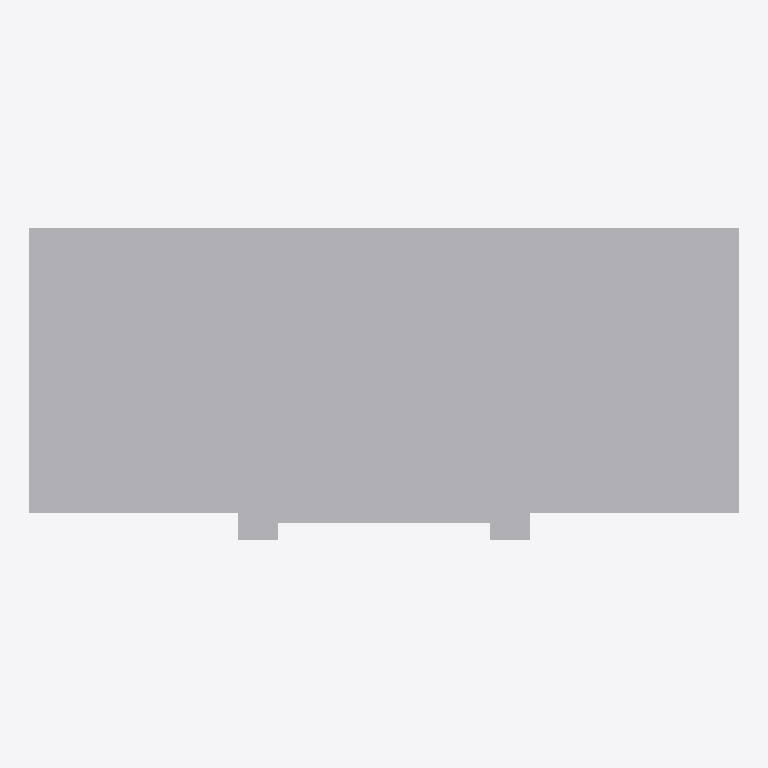
Plan cut of the same IFC building model at storey 'Nivel 1' (level 0.00 m, cut at 1.40 m), seen from above with north up, elements coloured by IFC class: 1 other element (light grey). Cut surfaces are drawn darker.
Extent 51.0 m × 22.3 m × 26.5 m (x, y, z). Storeys (1): Nivel 1 at 0.00 m. Elements (1): 1 IfcBuildingElementProxy.

HEADER;
FILE_DESCRIPTION(('ViewDefinition [CoordinationView_V2.0]'),'2;1');
FILE_NAME('0001','2023-07-13T13:33:44',(''),(''),'The EXPRESS Data Manager Version 5.02.0100.07 : ','20190108_1515(x64) - Exporter 19.2.1.1 - IU alte','');
FILE_SCHEMA(('IFC2X3'));
ENDSEC;
DATA;
#104=IFCPROJECT('28lekUYJL7EOemGPjQ0BVf',#41,'0001',$,$,'Nombre de proyecto','Estado de proyecto',(#96),#91);
#6621=IFCSITE('28lekUYJL7EOemGPjQ0BVh',#41,'Default',$,'',#6620,$,$,.ELEMENT.,(41,22,58,800000),(2,10,58,799999),0.0,$,$);
#114=IFCBUILDING('28lekUYJL7EOemGPjQ0BVe',#41,'',$,$,#32,$,'',.ELEMENT.,$,$,#110);
#123=IFCBUILDINGSTOREY('28lekUYJL7EOemGPkb$qbw',#41,'Nivel 1',$,$,#121,$,'Nivel 1',.ELEMENT.,0.0);
#6518=IFCBUILDINGELEMENTPROXY('3nIhzuIm15KxtUt5Zg86we',#41,'APBCN-URB-MON-Edificio_PortalPau_LOD1:FamilyType10:268277',$,'FamilyType10',#6516,#6511,'268277',$);
ENDSEC;
